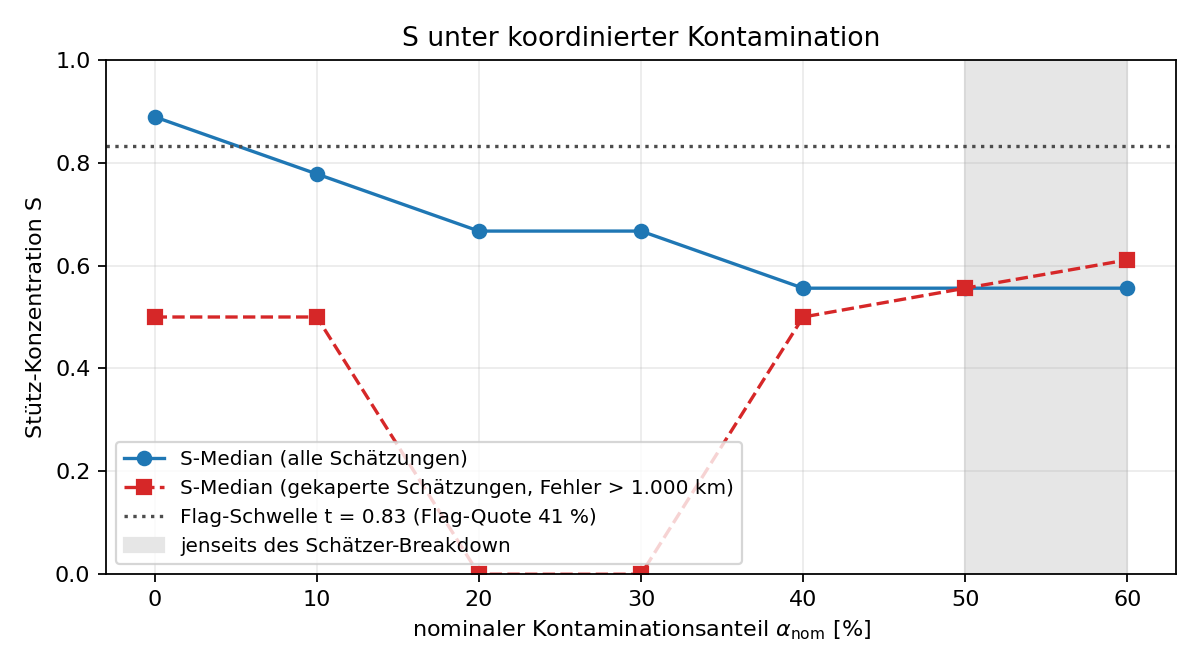

Data behind this chart, as committed beside it:
alpha_nom, err_median_km, s_median_all, n_captured, s_median_captured, captured_unflagged_pct, flag_threshold
0.0, 4.1, 0.889, 111, 0.5, 0.0, 0.833
0.1, 4.4, 0.778, 113, 0.5, 0.0, 0.833
0.2, 5.0, 0.667, 123, 0.0, 0.0, 0.833
0.3, 5.1, 0.667, 123, 0.0, 0.0, 0.833
0.4, 8.9, 0.556, 659, 0.5, 0.0, 0.833
0.5, 975.0, 0.556, 1613, 0.556, 0.0, 0.833
0.6, 1994, 0.556, 2623, 0.611, 1.6, 0.833
